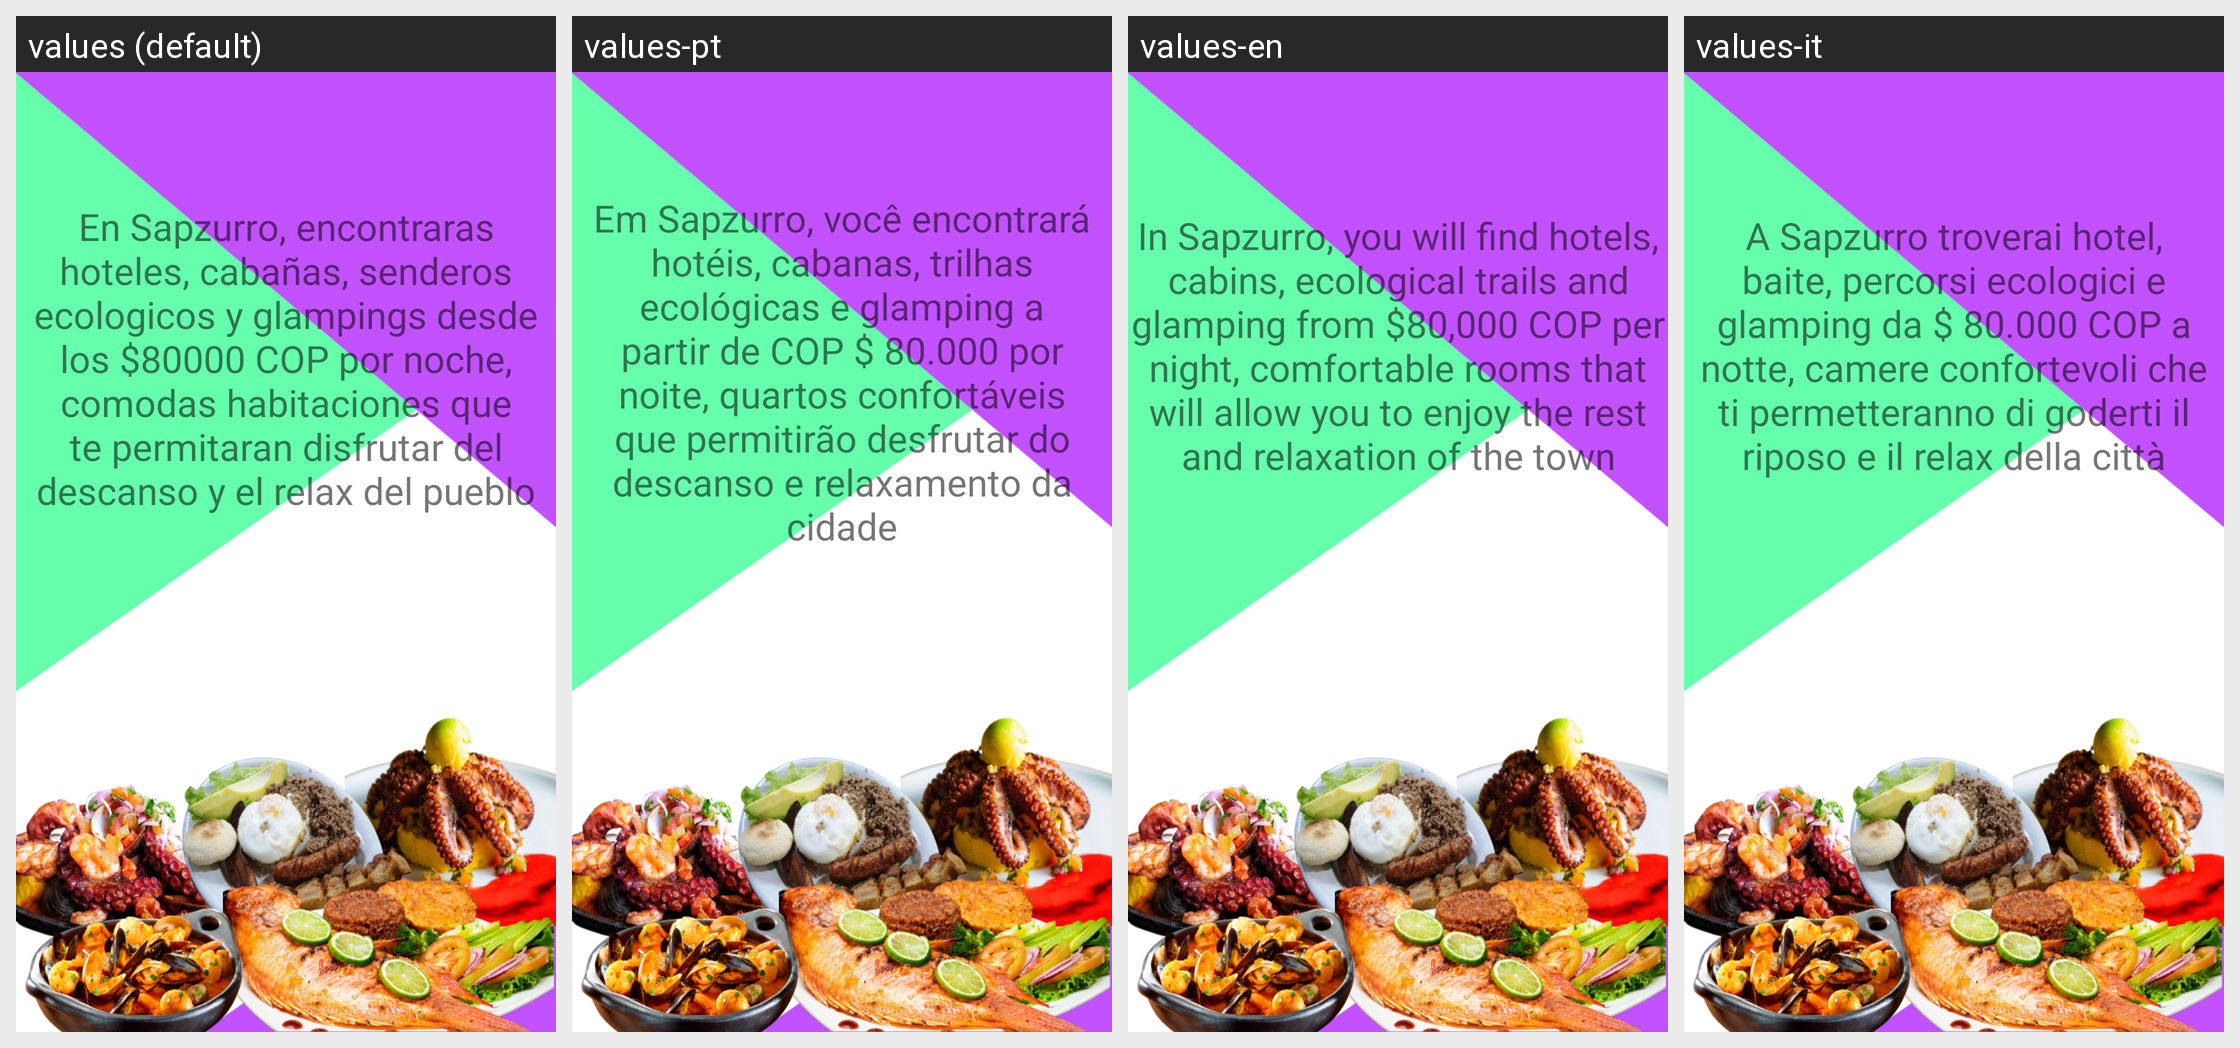

The Android screen above is rendered under several locales of the same app. Produce the string resources it draws, with the default and per-locale values.
Android screen res/layout/activity_restaurantes.xml rendered under 4 locales, left to right: values (default), values-pt, values-en, values-it. Device: Nexus 5 (rendered at 1080×1920; each locale shown at half size, 540×960, under a caption strip naming it); theme Theme.VengaAMiPueblo2.
Strings drawn on this screen, with the default value and each locale's value (text and hints the layout hard-codes, and strings that could not be matched under every locale, appear in the picture but are not listed):

descripcionrestaurantes
  values: En Sapzurro, encontraras hoteles, cabañas, senderos ecologicos y glampings desde los $80000 COP por noche, comodas habitaciones que te permitaran disfrutar del descanso y el relax del pueblo
  values-pt: Em Sapzurro, você encontrará hotéis, cabanas, trilhas ecológicas e glamping a partir de COP $ 80.000 por noite, quartos confortáveis que permitirão desfrutar do descanso e relaxamento da cidade
  values-en: In Sapzurro, you will find hotels, cabins, ecological trails and glamping from $80,000 COP per night, comfortable rooms that will allow you to enjoy the rest and relaxation of the town
  values-it: A Sapzurro troverai hotel, baite, percorsi ecologici e glamping da $ 80.000 COP a notte, camere confortevoli che ti permetteranno di goderti il riposo e il relax della città

botonVermas
  values: Ver más
  values-pt: Ver mais
  values-en: See more
  values-it: Vedi altro
